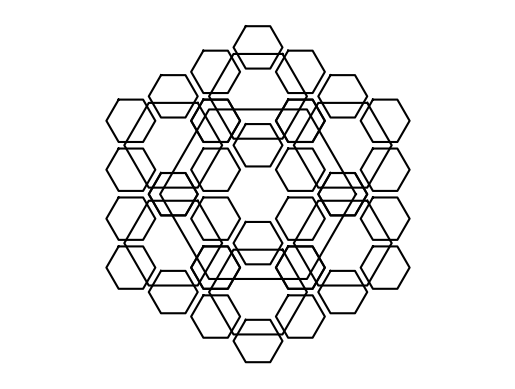

Here is the Python script that generated this plot:
import matplotlib.pyplot as plt
import numpy as np

def draw_polygon(ax, sides, length, center_x, center_y, rotation=0):
    """Рисует правильный многоугольник."""
    angle = 2 * np.pi / sides
    x = [center_x + length * np.cos(i * angle + rotation) for i in range(sides + 1)]
    y = [center_y + length * np.sin(i * angle + rotation) for i in range(sides + 1)]
    ax.plot(x, y, color='black')

def recursive_polygons(ax, sides, length, center_x, center_y, rotation, levels):
    """Рекурсивно рисует последовательность правильных многоугольников."""
    if levels == 0:
        return
    else:
        # Рисуем текущий многоугольник
        draw_polygon(ax, sides, length, center_x, center_y, rotation)

        # Находим координаты вершин следующего многоугольника
        angle = 2 * np.pi / sides
        new_x = [center_x + length * np.cos(i * angle + rotation + angle / 2) for i in range(sides)]
        new_y = [center_y + length * np.sin(i * angle + rotation + angle / 2) for i in range(sides)]

        # Рекурсивно рисуем следующий многоугольник внутри текущего
        for i in range(sides):
            recursive_polygons(ax, sides, length / 2, new_x[i], new_y[i], rotation + angle, levels - 1)

# Пример использования
# Настраиваем начальные параметры
initial_sides = 6  # Начальное количество сторон (шестиугольник)
initial_length = 100  # Длина стороны начального многоугольника
initial_rotation = 0  # Начальный угол поворота

levels = 3  # Количество уровней рекурсии

# Создаем график
fig, ax = plt.subplots()

# Рисуем последовательность правильных многоугольников
recursive_polygons(ax, initial_sides, initial_length, 0, 0, initial_rotation, levels)

# Настраиваем параметры графика
ax.set_aspect('equal', adjustable='datalim')
ax.axis('off')

# Показываем график
plt.show()
